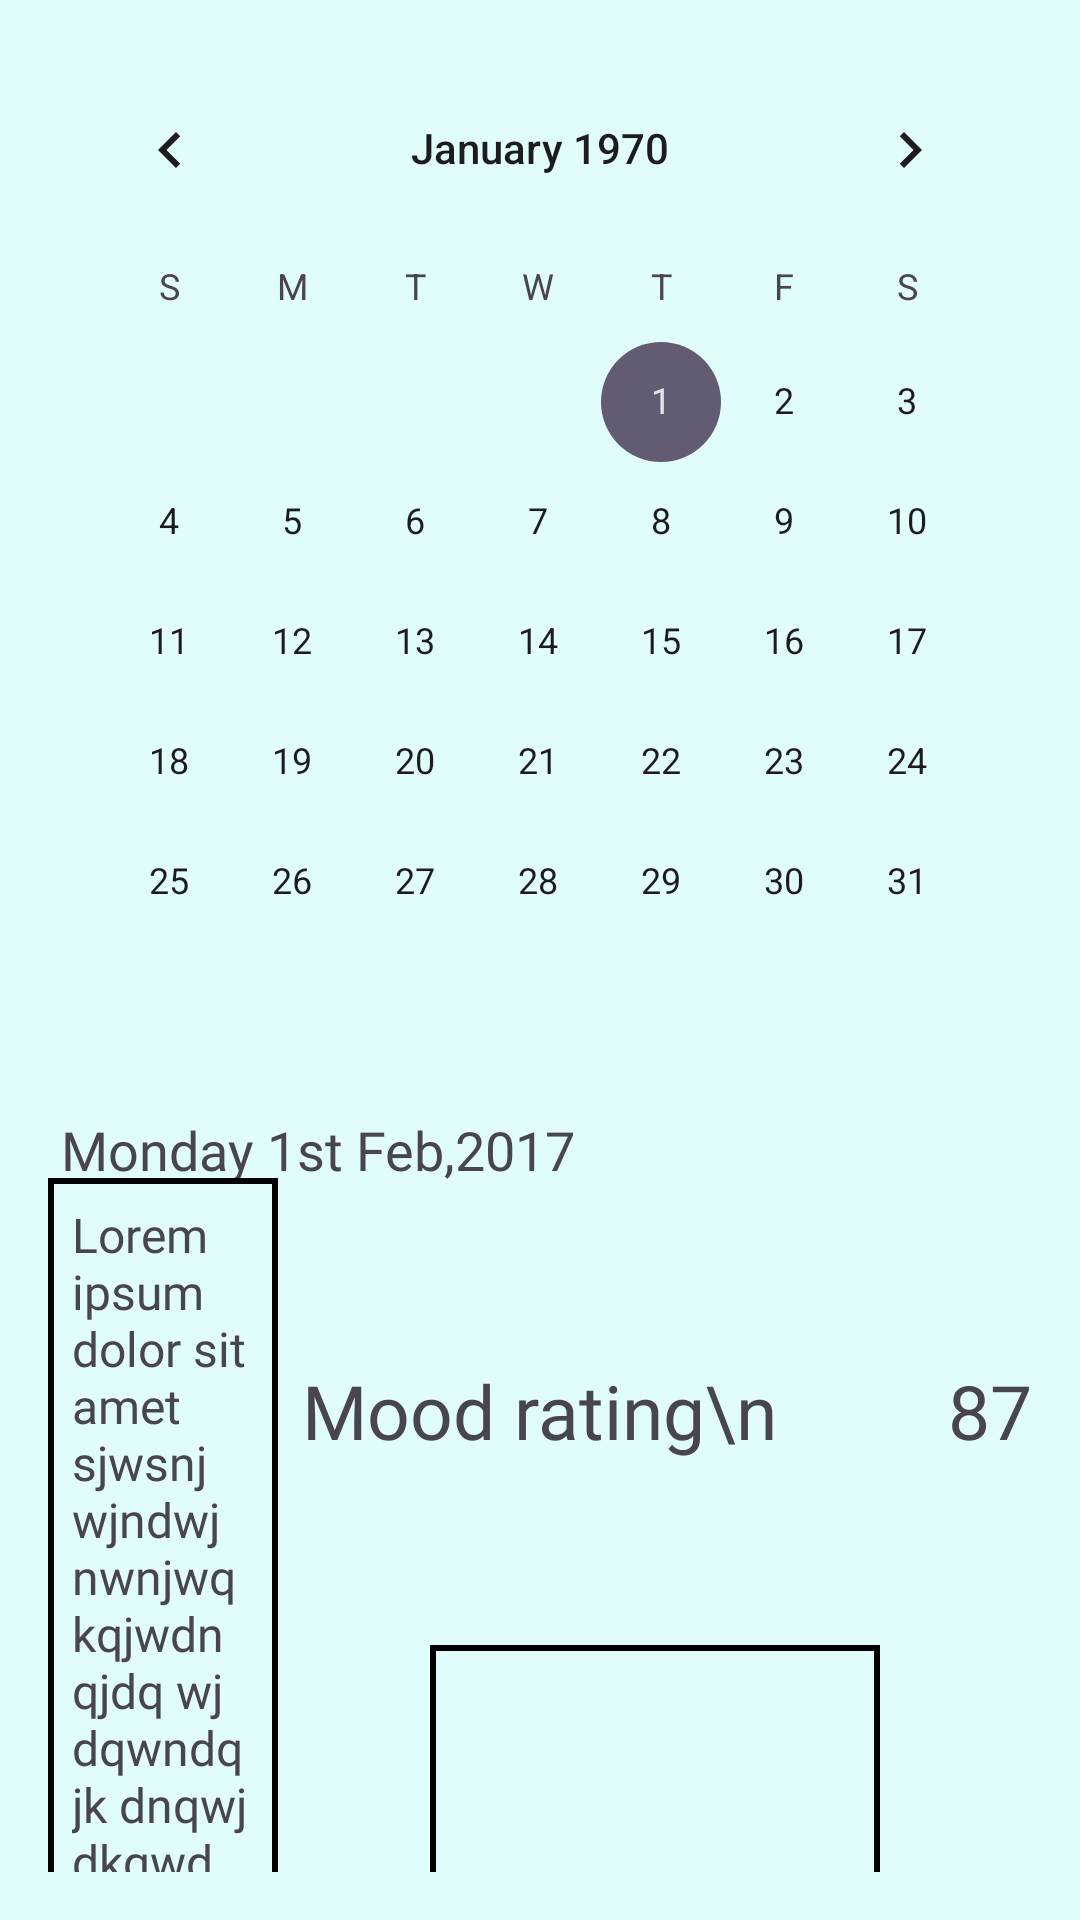

Write the Android layout XML for this screen, with the resource values it uses.
<!-- AndroidManifest.xml: application theme Theme.MindKeep -->
<!-- res/layout/activity_scrapbook.xml -->
<?xml version="1.0" encoding="utf-8"?>
<androidx.constraintlayout.widget.ConstraintLayout
    xmlns:android="http://schemas.android.com/apk/res/android"
    xmlns:app="http://schemas.android.com/apk/res-auto"
    android:layout_width="match_parent"
    android:layout_height="match_parent"
    android:background="@drawable/backgroundlightbluenogradient"
    android:padding="16dp">

    <CalendarView
        android:id="@+id/calendarView"
        android:layout_width="0dp"
        android:layout_height="wrap_content"
        app:layout_constraintStart_toStartOf="parent"
        app:layout_constraintEnd_toEndOf="parent"
        app:layout_constraintTop_toTopOf="parent"
        android:layout_marginBottom="16dp" />

    <TextView
        android:id="@+id/tvDiaryDate"
        android:layout_width="0dp"
        android:layout_height="wrap_content"
        app:layout_constraintTop_toBottomOf="@id/calendarView"
        app:layout_constraintStart_toStartOf="parent"
        app:layout_constraintEnd_toEndOf="parent"
        android:layout_marginTop="17dp"
        android:layout_marginBottom="8dp"
        android:fontFamily="@font/architectsdaughter"
        android:text=" Monday 1st Feb,2017"
        android:textSize="18sp" />

    <ImageView
        android:layout_width="150dp"
        android:layout_height="125dp"
        app:layout_constraintTop_toBottomOf="@id/tvDiaryDate"
        app:layout_constraintStart_toEndOf="@id/tvDiaryEntry"
        app:layout_constraintEnd_toEndOf="parent"
        app:layout_constraintVertical_bias="0.0"
        android:layout_marginTop="153dp"
        android:src="@drawable/uploadicon"
        android:background="@drawable/diaryentryborder"/>

    <TextView
        android:id="@+id/tvDiaryEntry"
        android:layout_width="0dp"
        android:layout_height="400dp"
        android:layout_marginTop="-3dp"
        android:layout_marginEnd="8dp"
        android:background="@drawable/diaryentryborder"
        android:fontFamily="@font/architectsdaughter"
        android:padding="8dp"
        android:scrollbars="vertical"
        android:text="Lorem ipsum dolor sit amet sjwsnj wjndwjnwnjwq kqjwdnqjdq wjdqwndq jk dnqwj dkqwd jqwd qwjdkqw dkw jdqkf qwkf qkf..."
        android:textSize="16sp"
        app:layout_constraintEnd_toStartOf="@id/tvMoodRating"
        app:layout_constraintHorizontal_bias="1.0"
        app:layout_constraintStart_toStartOf="parent"
        app:layout_constraintTop_toBottomOf="@id/tvDiaryDate" />

    <TextView
        android:id="@+id/tvMoodRating"
        android:layout_width="wrap_content"
        android:layout_height="wrap_content"
        app:layout_constraintTop_toBottomOf="@id/tvDiaryDate"
        app:layout_constraintEnd_toEndOf="parent"
        android:layout_marginTop="58dp"
        android:fontFamily="@font/architectsdaughter"
        android:text="Mood rating\n         87"
        android:textSize="25sp" />

</androidx.constraintlayout.widget.ConstraintLayout>
<!-- resources referenced by this layout -->
<resources>
  <!-- drawable backgroundlightbluenogradient (drawable) -->
  <?xml version="1.0" encoding="utf-8"?>
  <shape xmlns:android="http://schemas.android.com/apk/res/android">
  
      <solid android:color="#e0fcfb"/>
  </shape>
  <!-- drawable diaryentryborder (drawable) -->
  <shape xmlns:android="http://schemas.android.com/apk/res/android">
      
      <solid android:color="@android:color/transparent" />
  
      <stroke
          android:width="2dp"
          android:color="#000000"
  
      />
  
      <padding
          android:left="4dp"
          android:top="4dp"
          android:right="4dp"
          android:bottom="4dp" />
  </shape>
  <style name="Theme.MindKeep" parent="Base.Theme.MindKeep" />
  <style name="Base.Theme.MindKeep" parent="Theme.Material3.DayNight.NoActionBar">
          
          
      </style>
</resources>
